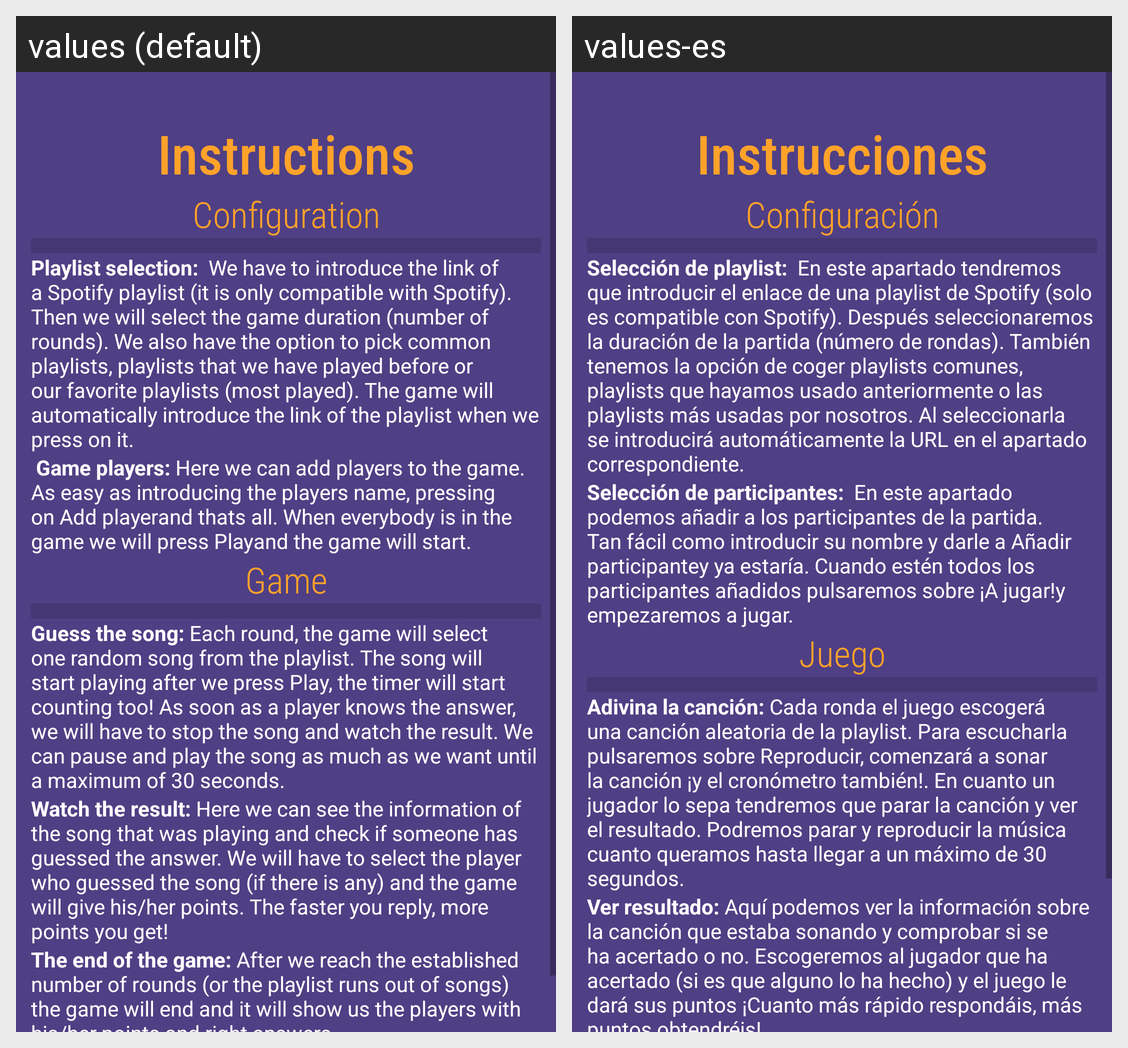

Strings drawn on this Android screen and how each of the app's shown locales translates them:
Android screen res/layout/activity_instrucciones.xml rendered under 2 locales, left to right: values (default), values-es. Device: Nexus 5 (rendered at 1080×1920; each locale shown at half size, 540×960, under a caption strip naming it); theme Theme.AppAdivinaLaCancion.
Strings drawn on this screen, with the default value and each locale's value (text and hints the layout hard-codes, and strings that could not be matched under every locale, appear in the picture but are not listed):

title_instrucciones
  values: Instructions
  values-es: Instrucciones

configuracion
  values: Configuration
  values-es: Configuración

juego
  values: Game
  values-es: Juego

adivina
  values: Guess the song: Each round, the game will select one random song from the playlist. The song will start playing after we press Play, the timer will start counting too! As soon as a player knows the answer, we will have to stop the song and watch the result. We can pause and play the song as much as we want until a maximum of 30 seconds.
  values-es: Adivina la canción: Cada ronda el juego escogerá una canción aleatoria de la playlist. Para escucharla pulsaremos sobre Reproducir, comenzará a sonar la canción ¡y el cronómetro también!. En cuanto un jugador lo sepa tendremos que parar la canción y ver el resultado. Podremos parar y reproducir la música cuanto queramos hasta llegar a un máximo de 30 segundos.

ver_resultado
  values: Watch the result: Here we can see the information of the song that was playing and check if someone has guessed the answer. We will have to select the player who guessed the song (if there is any) and the game will give his/her points. The faster you reply, more points you get!
  values-es: Ver resultado: Aquí podemos ver la información sobre la canción que estaba sonando y comprobar si se ha acertado o no. Escogeremos al jugador que ha acertado (si es que alguno lo ha hecho) y el juego le dará sus puntos ¡Cuanto más rápido respondáis, más puntos obtendréis!
